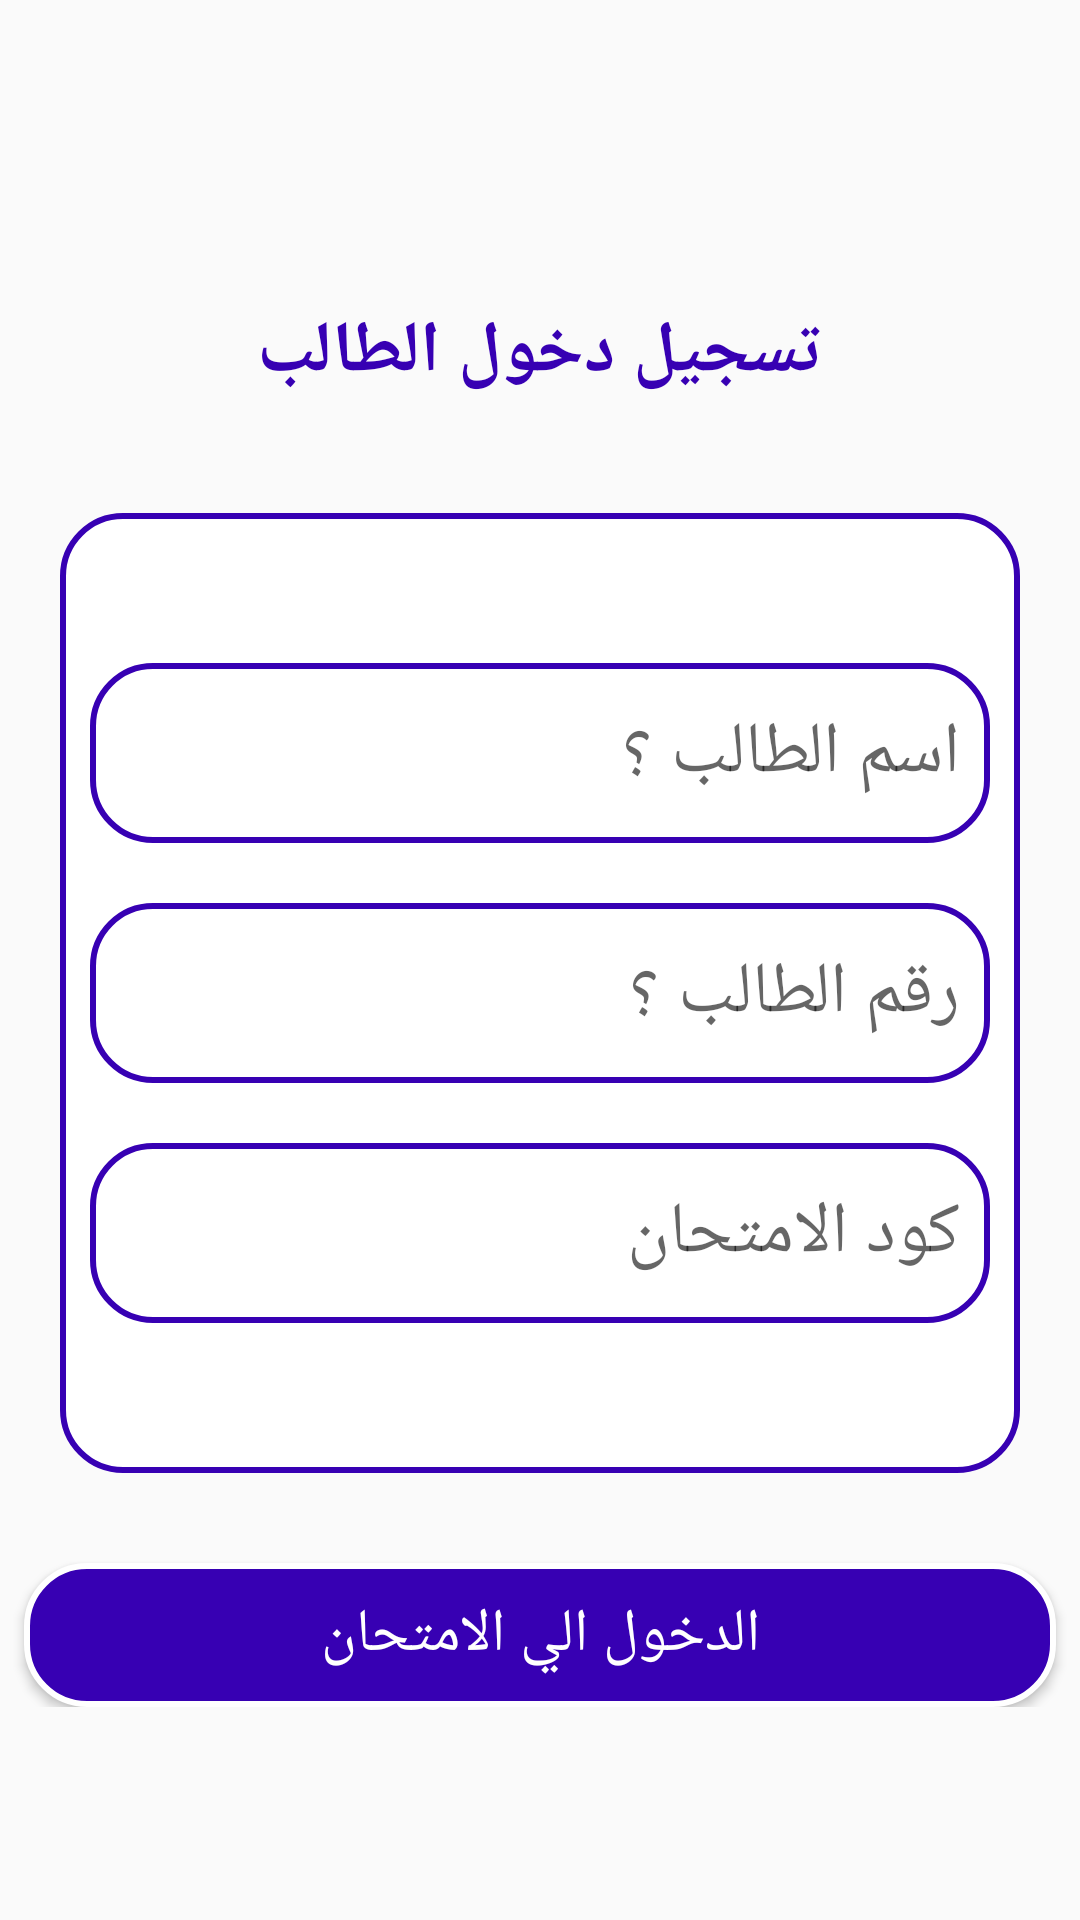

Produce the Android XML layout that renders to this screen, including the resource entries it uses.
<!-- AndroidManifest.xml: application theme Theme.QuizApplication -->
<!-- res/layout/activity_student_register.xml -->
<?xml version="1.0" encoding="utf-8"?>
<LinearLayout xmlns:android="http://schemas.android.com/apk/res/android"
    xmlns:app="http://schemas.android.com/apk/res-auto"
    xmlns:tools="http://schemas.android.com/tools"
    android:layout_width="match_parent"
    android:layout_height="match_parent"
    tools:context=".Student.StudentRegister"

    android:layoutDirection="rtl">

    <ScrollView
        android:layout_width="match_parent"
        android:layout_height="match_parent"
        tools:ignore="UselessParent">

        <RelativeLayout
            android:layout_width="match_parent"
            android:layout_height="wrap_content"
            android:layout_gravity="center"
            >

            <TextView
                android:layout_width="wrap_content"
                android:layout_height="wrap_content"
                android:text="تسجيل دخول الطالب"
                android:textSize="24dp"
                android:layout_centerHorizontal="true"
                android:textColor="@color/blue"
                android:layout_marginTop="30dp"
                android:textStyle="bold"


                />

            <LinearLayout
                android:id="@+id/linear_edietText"
                android:layout_width="match_parent"
                android:layout_height="wrap_content"
                android:layout_marginLeft="20dp"
                android:layout_marginTop="100dp"
                android:layout_marginRight="20dp"
                android:background="@drawable/editetextlayout"
                android:orientation="vertical"
                android:padding="10dp">

                <EditText
                    android:id="@+id/student_name"
                    android:layout_width="match_parent"
                    android:layout_height="60dp"
                    android:layout_marginTop="40dp"
                    android:background="@drawable/editetextlayout"
                    android:hint="اسم الطالب ؟"
                    android:inputType="text"
                    android:padding="10dp"
                    android:textSize="24dp"
                    android:textColor="@color/blue"

                    />

                <EditText
                    android:id="@+id/student_num"
                    android:layout_width="match_parent"
                    android:layout_height="60dp"
                    android:layout_marginTop="20dp"
                    android:background="@drawable/editetextlayout"
                    android:hint="رقم الطالب ؟"
                    android:inputType="number"
                    android:padding="10dp"
                    android:textSize="24dp"
                    android:textColor="@color/blue"
                    />

                <EditText
                    android:id="@+id/stuExamCode"
                    android:layout_width="match_parent"
                    android:layout_height="60dp"
                    android:layout_marginTop="20dp"
                    android:background="@drawable/editetextlayout"
                    android:hint="كود الامتحان"
                    android:inputType="text"
                    android:padding="10dp"
                    android:textSize="24dp"
                    android:layout_marginBottom="40dp"
                    android:textColor="@color/blue"
                    />



            </LinearLayout>

            <Button
                android:id="@+id/btn_stu_EnterExam"
                android:layout_width="match_parent"
                android:layout_height="wrap_content"
                android:layout_below="@+id/linear_edietText"
                android:layout_marginLeft="8dp"
                android:layout_marginTop="30dp"
                android:layout_marginRight="8dp"
                android:background="@drawable/editecheckbtn"
                android:text="الدخول الي الامتحان"
                android:textSize="20dp"
                android:textColor="#fff"

                />
        </RelativeLayout>

    </ScrollView>


</LinearLayout>
<!-- resources referenced by this layout -->
<resources>
  <color name="blue">#FF3700B3</color>
  <!-- drawable editecheckbtn (drawable) -->
  <?xml version="1.0" encoding="utf-8"?>
  <shape xmlns:android="http://schemas.android.com/apk/res/android">
      <corners android:radius="20dp" />
     <solid android:color="#FF3700B3"/>
      <stroke android:color="#fff" android:width="2dp"/>
  </shape>
  <!-- drawable editetextlayout (drawable) -->
  <?xml version="1.0" encoding="utf-8"?>
  <shape xmlns:android="http://schemas.android.com/apk/res/android">
  
      <corners android:radius="20dp" />
      <stroke android:color="#FF3700B3" android:width="2dp"/>
      <solid android:color="#FFF"/>
  
  
  </shape>
  <style name="Theme.QuizApplication" parent="Theme.AppCompat.Light.DarkActionBar">
          
          <item name="colorPrimary">@color/purple_500</item>
          <item name="colorPrimaryVariant">@color/purple_700</item>
          <item name="colorOnPrimary">@color/white</item>
          
          <item name="colorSecondary">@color/teal_200</item>
          <item name="colorSecondaryVariant">@color/teal_700</item>
          <item name="colorOnSecondary">@color/black</item>
          
          <item name="android:statusBarColor" tools:targetApi="l">?attr/colorPrimaryVariant</item>
          
      </style>
  <color name="purple_500">#FF6200EE</color>
  <color name="purple_700">#FF3700B3</color>
  <color name="white">#FFFFFFFF</color>
  <color name="teal_200">#FF03DAC5</color>
  <color name="teal_700">#FF018786</color>
  <color name="black">#FF000000</color>
</resources>
